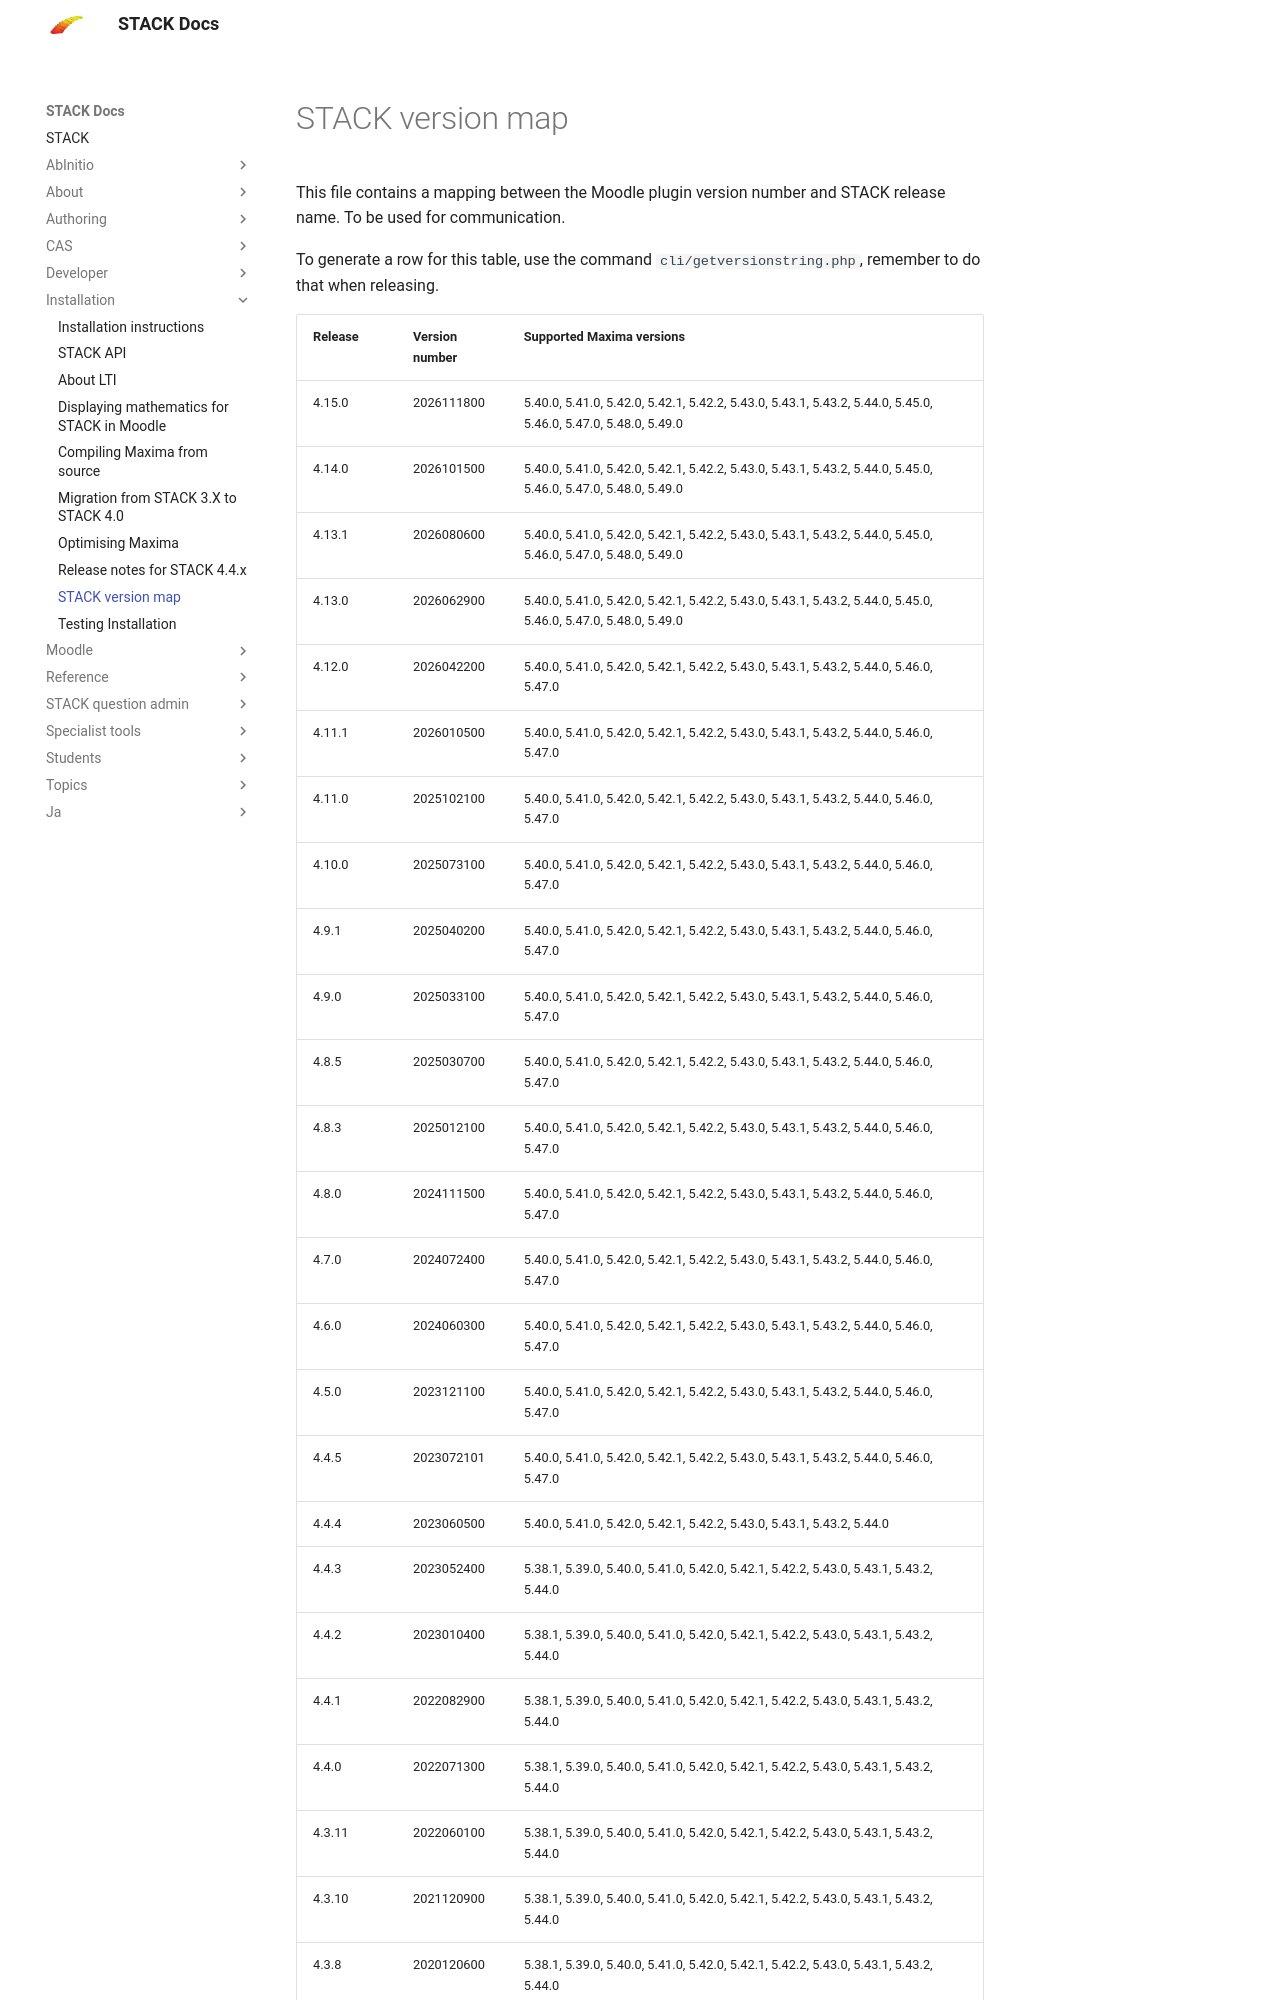

repository: maths/moodle-qtype_stack · page: en/Installation/STACK_versions/index.html · generator: mkdocs

# STACK version map

This file contains a mapping between the Moodle plugin version number and STACK release name.
To be used for communication. 

To generate a row for this table, use the command `cli/getversionstring.php`, remember to do that
when releasing.
